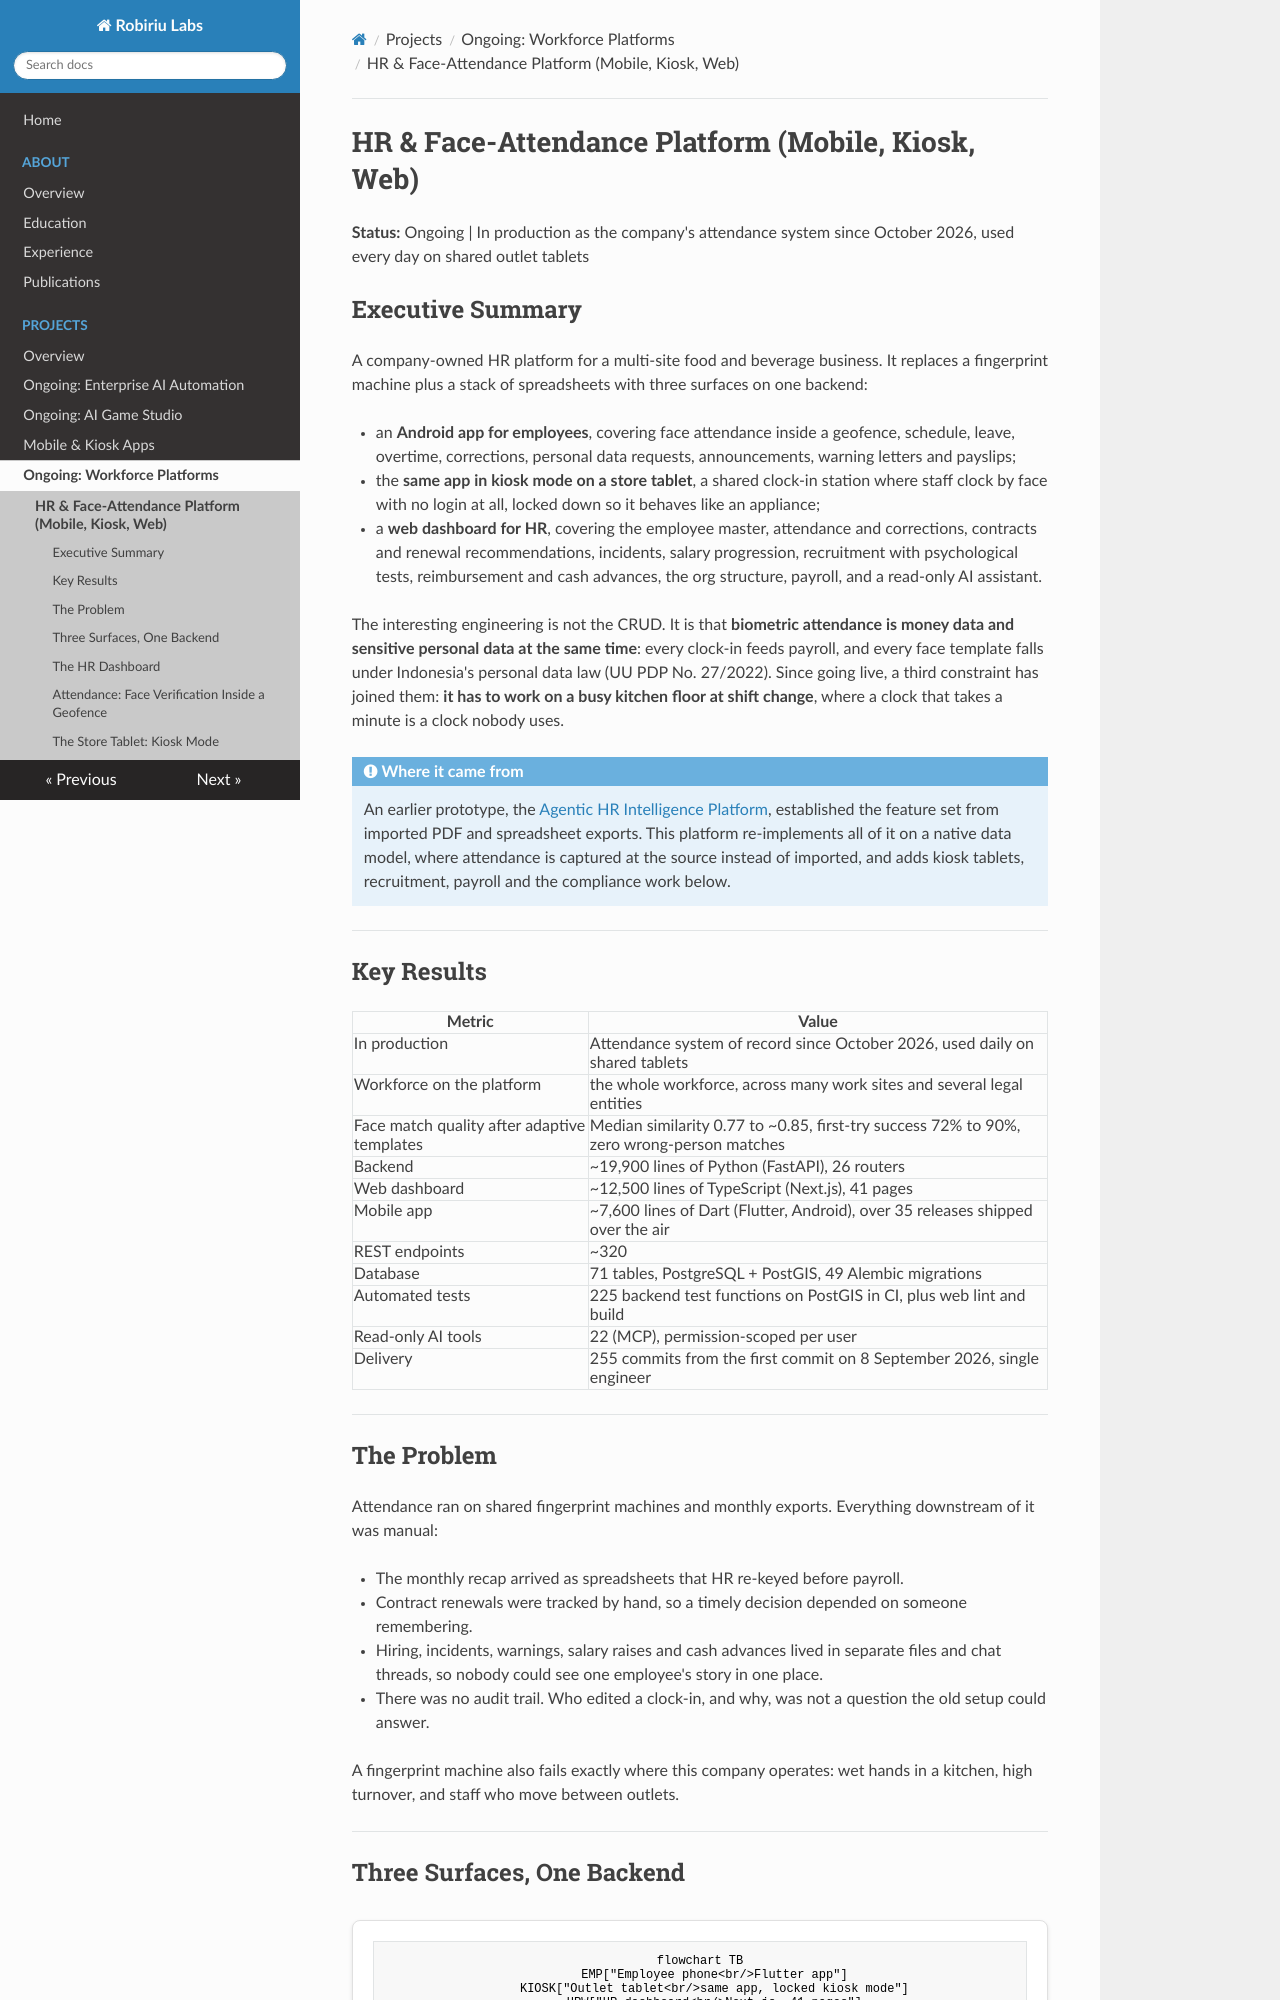

repository: robiriu/robiriu.github.io · page: projects/hr-attendance-platform/index.html · generator: mkdocs

# HR & Face-Attendance Platform (Mobile, Kiosk, Web)

**Status:** Ongoing | In production as the company's attendance system since October 2026, used every day on shared outlet tablets

## Executive Summary

A company-owned HR platform for a multi-site food and beverage business. It replaces a fingerprint machine plus a stack of spreadsheets with three surfaces on one backend:

- an **Android app for employees**, covering face attendance inside a geofence, schedule, leave, overtime, corrections, personal data requests, announcements, warning letters and payslips;
- the **same app in kiosk mode on a store tablet**, a shared clock-in station where staff clock by face with no login at all, locked down so it behaves like an appliance;
- a **web dashboard for HR**, covering the employee master, attendance and corrections, contracts and renewal recommendations, incidents, salary progression, recruitment with psychological tests, reimbursement and cash advances, the org structure, payroll, and a read-only AI assistant.

The interesting engineering is not the CRUD. It is that **biometric attendance is money data and sensitive personal data at the same time**: every clock-in feeds payroll, and every face template falls under Indonesia's personal data law (UU PDP No. 27/2022). Since going live, a third constraint has joined them: **it has to work on a busy kitchen floor at shift change**, where a clock that takes a minute is a clock nobody uses.

!!! note "Where it came from"
    An earlier prototype, the [Agentic HR Intelligence Platform](agentic-hr-platform.md), established the feature set from imported PDF and spreadsheet exports. This platform re-implements all of it on a native data model, where attendance is captured at the source instead of imported, and adds kiosk tablets, recruitment, payroll and the compliance work below.

---

## Key Results

| Metric | Value |
|--------|-------|
| In production | Attendance system of record since October 2026, used daily on shared tablets |
| Workforce on the platform | the whole workforce, across many work sites and several legal entities |
| Face match quality after adaptive templates | Median similarity 0.77 to ~0.85, first-try success 72% to 90%, zero wrong-person matches |
| Backend | ~19,900 lines of Python (FastAPI), 26 routers |
| Web dashboard | ~12,500 lines of TypeScript (Next.js), 41 pages |
| Mobile app | ~7,600 lines of Dart (Flutter, Android), over 35 releases shipped over the air |
| REST endpoints | ~320 |
| Database | 71 tables, PostgreSQL + PostGIS, 49 Alembic migrations |
| Automated tests | 225 backend test functions on PostGIS in CI, plus web lint and build |
| Read-only AI tools | 22 (MCP), permission-scoped per user |
| Delivery | 255 commits from the first commit on 8 September 2026, single engineer |

---

## The Problem

Attendance ran on shared fingerprint machines and monthly exports. Everything downstream of it was manual:

- The monthly recap arrived as spreadsheets that HR re-keyed before payroll.
- Contract renewals were tracked by hand, so a timely decision depended on someone remembering.
- Hiring, incidents, warnings, salary raises and cash advances lived in separate files and chat threads, so nobody could see one employee's story in one place.
- There was no audit trail. Who edited a clock-in, and why, was not a question the old setup could answer.

A fingerprint machine also fails exactly where this company operates: wet hands in a kitchen, high turnover, and staff who move between outlets.

---
